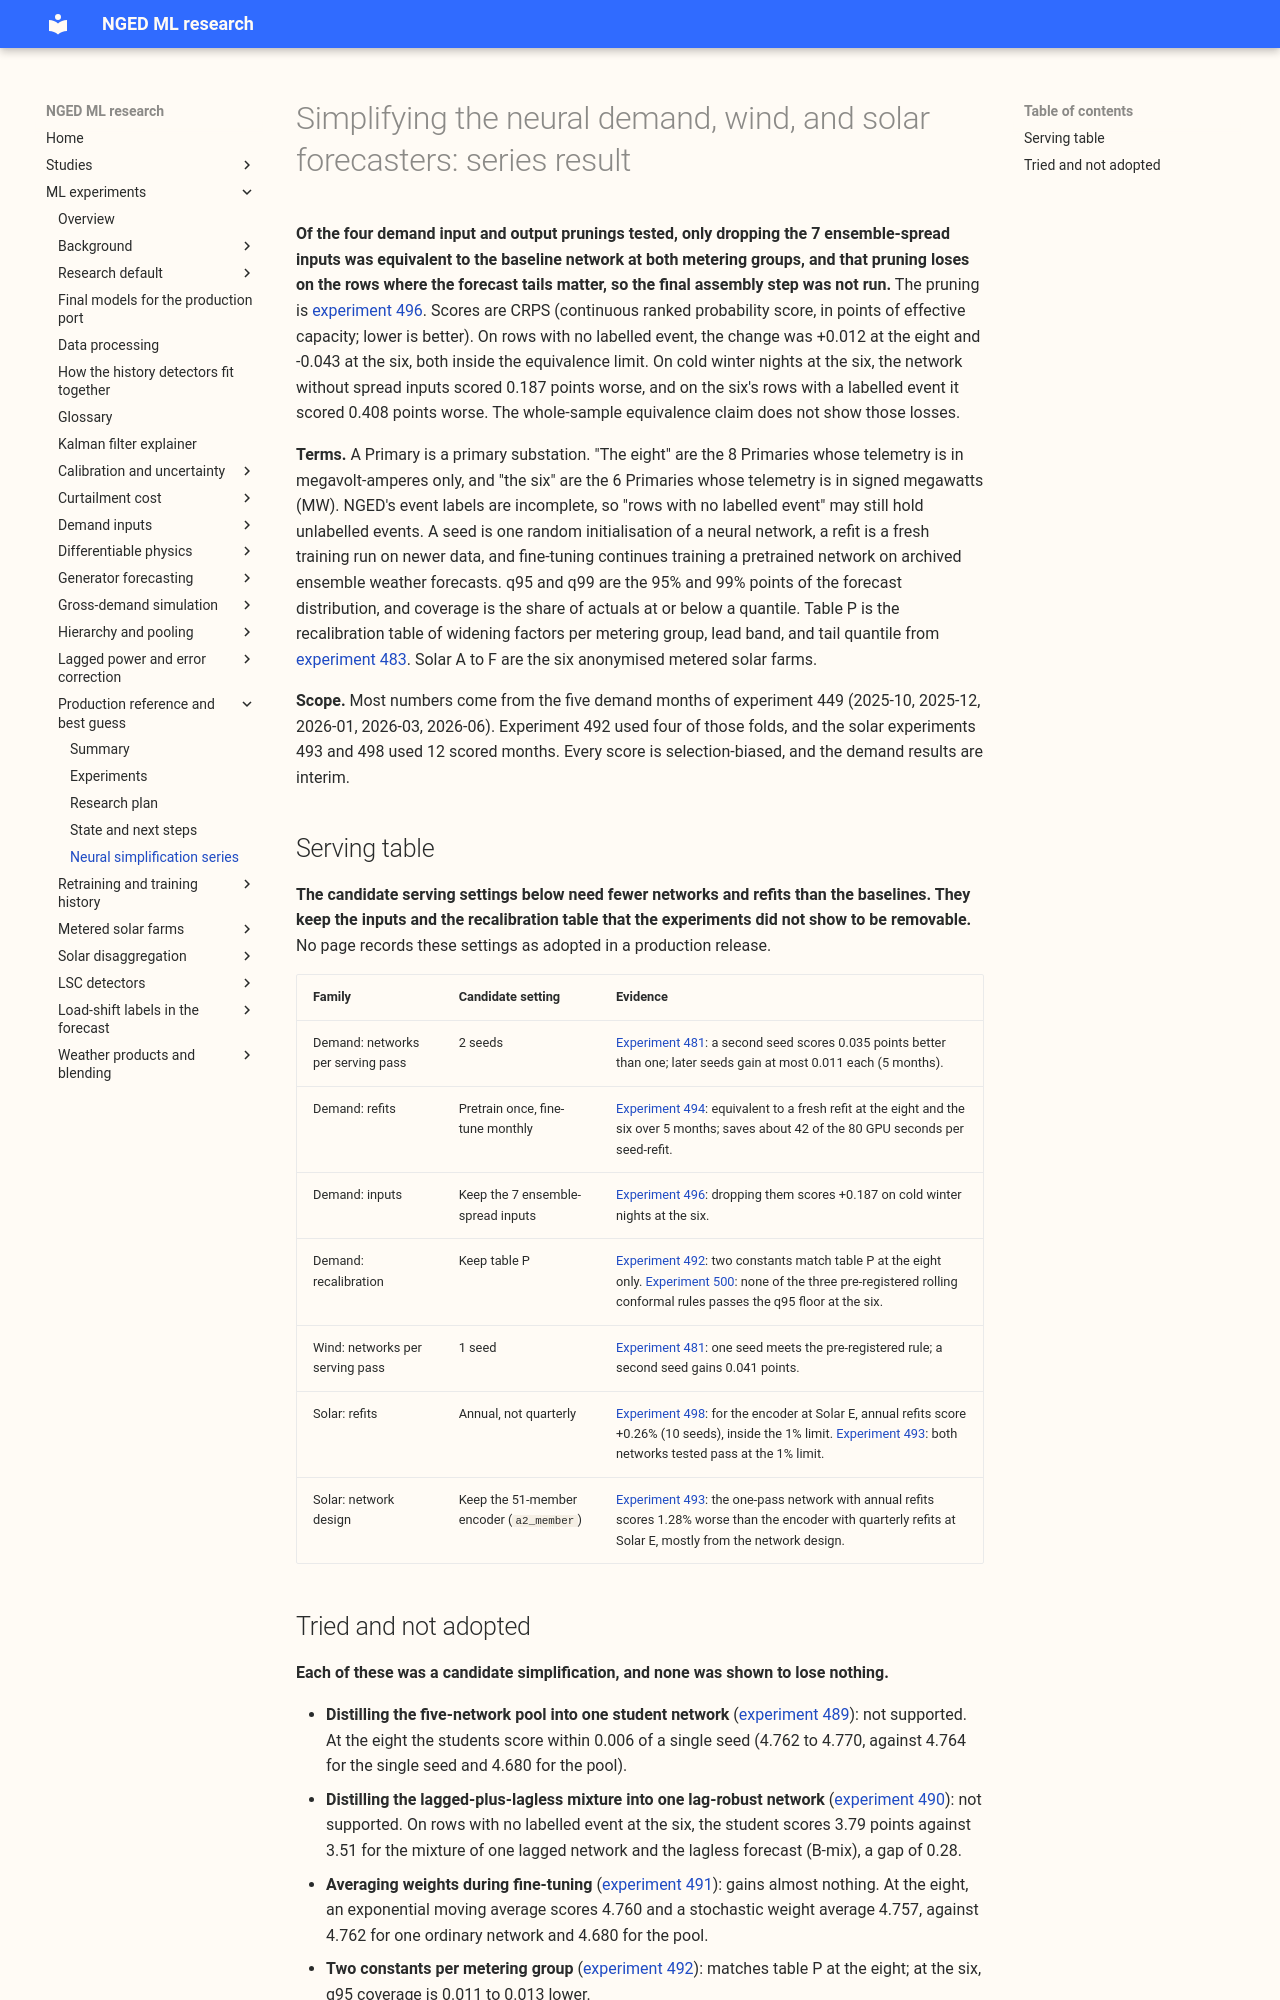

repository: openclimatefix/nged-ml-research · page: ml-experiments/themes/production-reference-and-best-guess/neural-simplification-series/index.html · generator: mkdocs

# Simplifying the neural demand, wind, and solar forecasters: series result

**Of the four demand input and output prunings tested, only dropping the 7 ensemble-spread inputs
was equivalent to the baseline network at both metering groups, and that pruning loses on the rows
where the forecast tails matter, so the final assembly step was not run.** The pruning is
[experiment 496](../../00496-simplify-demand-network-input-and-output-pruning/result.md). Scores
are CRPS (continuous ranked probability score, in points of effective capacity; lower is better).
On rows with no labelled event, the change was +0.012 at the eight and -0.043 at the six, both
inside the equivalence limit. On cold winter nights at the six, the network without spread inputs
scored 0.187 points worse, and on the six's rows with a labelled event it scored 0.408 points
worse. The whole-sample equivalence claim does not show those losses.

**Terms.** A Primary is a primary substation. "The eight" are the 8 Primaries whose telemetry is in
megavolt-amperes only, and "the six" are the 6 Primaries whose telemetry is in signed megawatts
(MW). NGED's event labels are incomplete, so "rows with no labelled event" may still hold
unlabelled events. A seed is one random initialisation of a neural network, a refit is a fresh
training run on newer data, and fine-tuning continues training a pretrained network on archived
ensemble weather forecasts. q95 and q99 are the 95% and 99% points of the forecast distribution,
and coverage is the share of actuals at or below a quantile. Table P is the recalibration table of
widening factors per metering group, lead band, and tail quantile from
[experiment 483](../../00483-uncertainty-rerun-on-the-first-release-demand-candidates/result.md).
Solar A to F are the six anonymised metered solar farms.

**Scope.** Most numbers come from the five demand months of experiment 449 (2025-10, 2025-12,
2026-01, 2026-03, 2026-06). Experiment 492 used four of those folds, and the solar experiments 493
and 498 used 12 scored months. Every score is selection-biased, and the demand results are interim.

## Serving table

**The candidate serving settings below need fewer networks and refits than the baselines. They keep
the inputs and the recalibration table that the experiments did not show to be removable.** No page
records these settings as adopted in a production release.

| Family | Candidate setting | Evidence |
|---|---|---|
| Demand: networks per serving pass | 2 seeds | [Experiment 481](../../00481-seed-averaging-diminishing-returns-for-demand-and-wind/result.md): a second seed scores 0.035 points better than one; later seeds gain at most 0.011 each (5 months). |
| Demand: refits | Pretrain once, fine-tune monthly | [Experiment 494](../../00494-simplify-demand-network-refit-cadence-and-pretrain-once/result.md): equivalent to a fresh refit at the eight and the six over 5 months; saves about 42 of the 80 GPU seconds per seed-refit. |
| Demand: inputs | Keep the 7 ensemble-spread inputs | [Experiment 496](../../00496-simplify-demand-network-input-and-output-pruning/result.md): dropping them scores +0.187 on cold winter nights at the six. |
| Demand: recalibration | Keep table P | [Experiment 492](../../00492-two-constant-tail-widening-in-place-of-table-p-for-demand/result.md): two constants match table P at the eight only. [Experiment 500](../../00500-rolling-conformal-recalibration-of-the-demand-tails/result.md): none of the three pre-registered rolling conformal rules passes the q95 floor at the six. |
| Wind: networks per serving pass | 1 seed | [Experiment 481](../../00481-seed-averaging-diminishing-returns-for-demand-and-wind/result.md): one seed meets the pre-registered rule; a second seed gains 0.041 points. |
| Solar: refits | Annual, not quarterly | [Experiment 498](../../00498-solar-e-annual-refit-schedule-only-read/result.md): for the encoder at Solar E, annual refits score +0.26% (10 seeds), inside the 1% limit. [Experiment 493](../../00493-solar-annual-against-quarterly-refits/result.md): both networks tested pass at the 1% limit. |
| Solar: network design | Keep the 51-member encoder (`a2_member`) | [Experiment 493](../../00493-solar-annual-against-quarterly-refits/result.md): the one-pass network with annual refits scores 1.28% worse than the encoder with quarterly refits at Solar E, mostly from the network design. |
